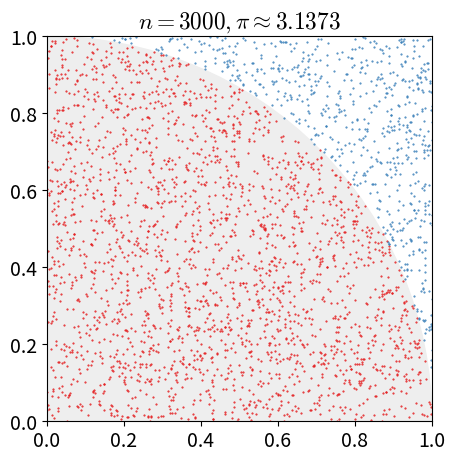

Write the Python code that produced this figure. (Note: this script raises an exception after producing the figure.)
from __future__ import division
import numpy as np
import matplotlib.pyplot as plt
import matplotlib.patches as mpatches
import matplotlib.animation as animation
from matplotlib import rcParams

# In Windows the next line should provide the full path to convert.exe
# since convert is a Windows command
#rcParams['animation.convert_path'] = "C:\Program Files\ImageMagick-6.9.3\convert.exe"
rcParams['mathtext.fontset'] = 'cm'
rcParams['font.size'] = 14


red = "#e41a1c"
blue = "#377eb8"
gray = "#eeeeee"


def update(n):
    ax.cla()
    pts = np.random.uniform(low=0, high=1, size=(2, n))
    circ = pts[:, pts[0, :]**2 + pts[1, :]**2 <= 1]
    out_circ = pts[:, pts[0, :]**2 + pts[1, :]**2 > 1]
    pi_approx = 4*circ.shape[1]/n
    circle = mpatches.Wedge((0, 0), 1, 0, 90,  color=gray)
    ax.add_artist(circle)
    plt.plot(circ[0, :], circ[1, :], marker='.', markersize=1,
             linewidth=0, color=red)
    plt.plot(out_circ[0, :], out_circ[1, :], marker='.',markersize=1,
             linewidth=0, color=blue)
    plt.title(r"$n = {}, \pi \approx {:.4f}$".format(n, pi_approx))
    plt.axis("square")
    plt.xlim(0, 1)
    plt.ylim(0, 1)


nvec = np.round(np.logspace(2, 5, 10))
nvec = [3000, 4000, 5000, 6500, 8500, 10000, 15000, 18000, 24000, 30000]
fig = plt.figure(figsize=(5, 5))
ax = fig.add_subplot(111)
ani = animation.FuncAnimation(fig, update, frames=nvec, blit=False)
ani.save("monte_carlo_pi.gif", writer='imagemagick',
         savefig_kwargs={'delay': 6})